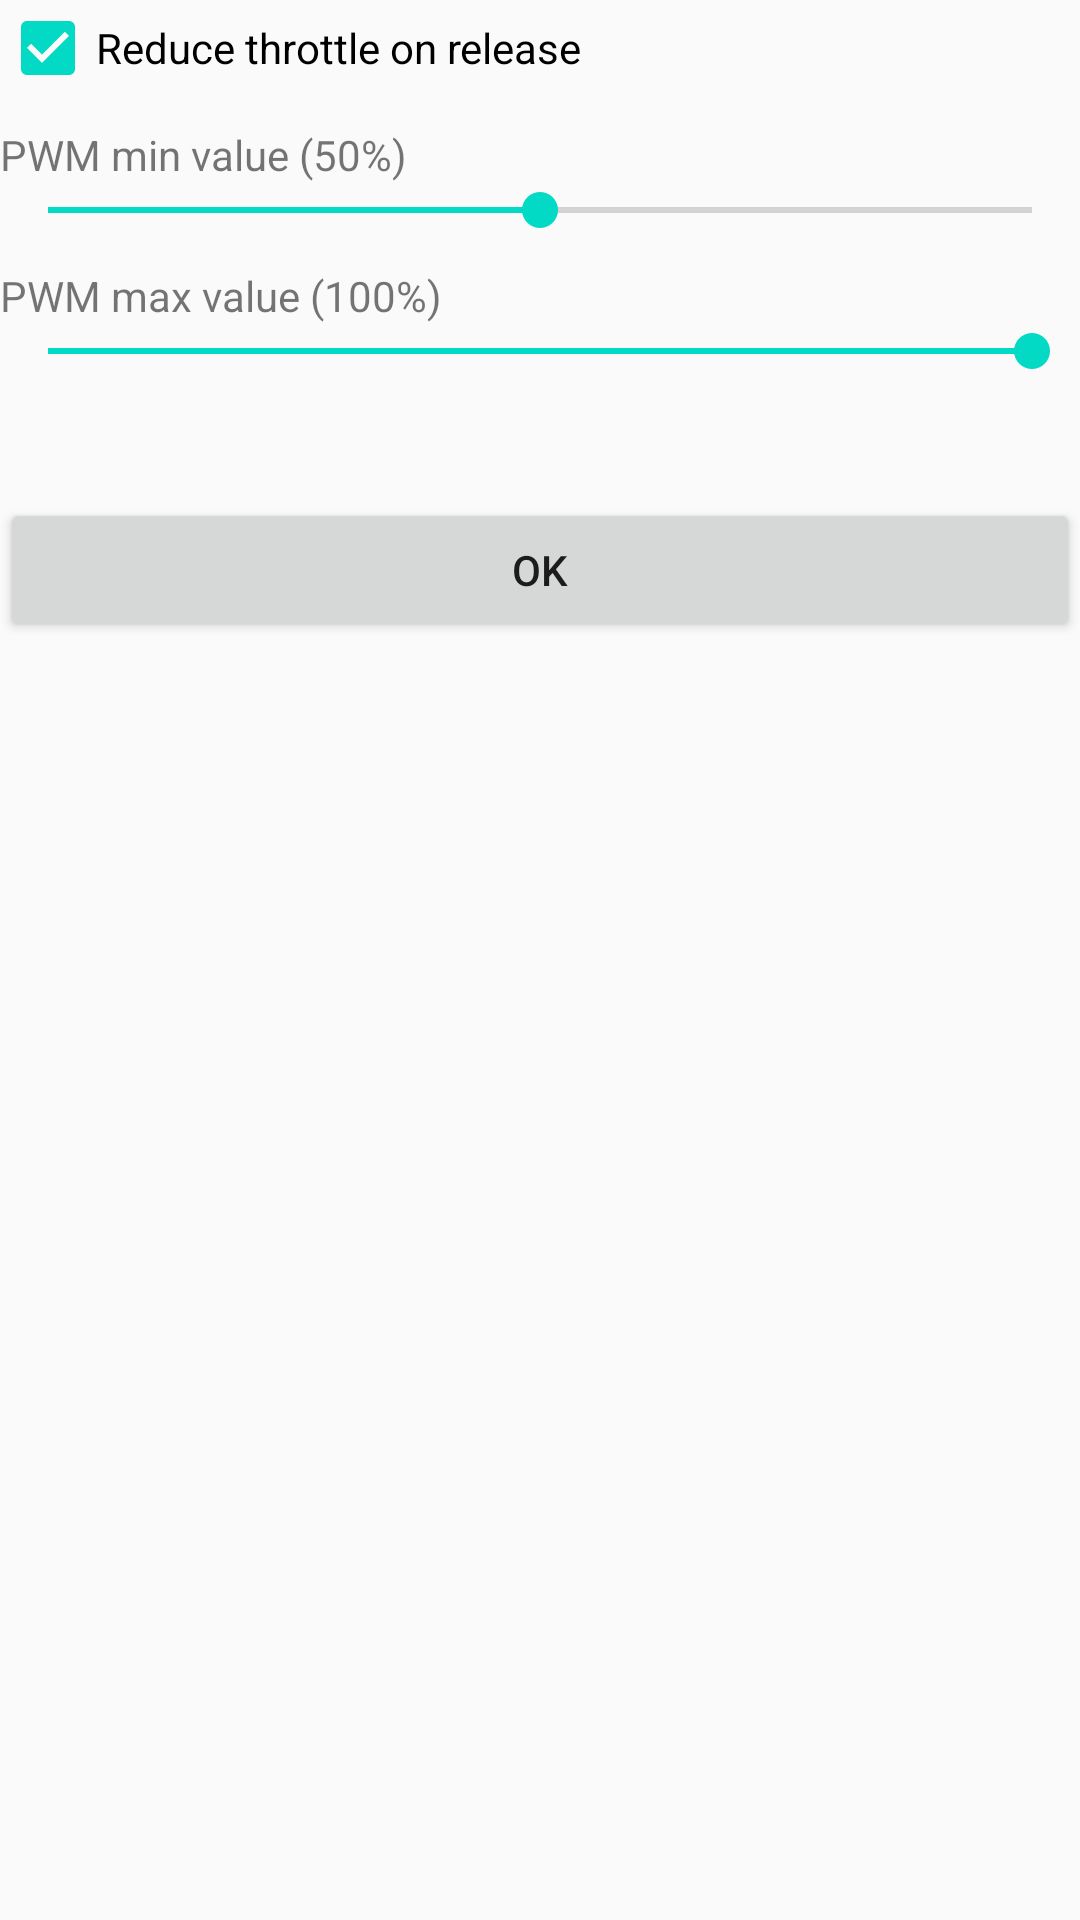

This screen was rendered from an Android layout file. Write that file and the resources it references.
<!-- AndroidManifest.xml: application theme AppTheme -->
<!-- res/layout/settings.xml -->
<?xml version="1.0" encoding="utf-8"?>
<LinearLayout xmlns:android="http://schemas.android.com/apk/res/android"
    android:orientation="vertical" android:layout_width="match_parent"
    android:layout_height="match_parent">
    <CheckBox
        android:layout_width="wrap_content"
        android:layout_height="wrap_content"
        android:text="Reduce throttle on release"
        android:id="@+id/checkbox_redthrottle"
        android:checked="true"/>
    <TextView
        android:layout_width="wrap_content"
        android:layout_height="wrap_content"
        android:textAppearance="?android:attr/textAppearanceSmall"
        android:text="PWM min value (50%)"
        android:id="@+id/text_view_pwm_min"
        android:layout_marginTop="10dp"/>
    <SeekBar
        android:layout_width="fill_parent"
        android:layout_height="wrap_content"
        android:id="@+id/seekbar_pwm_min"
        android:progress="50"
        android:max="100"
        android:longClickable="true"/>
    <TextView
        android:layout_width="wrap_content"
        android:layout_height="wrap_content"
        android:textAppearance="?android:attr/textAppearanceSmall"
        android:text="PWM max value (100%)"
        android:id="@+id/text_view_pwm_max"
        android:layout_marginTop="10dp"/>
    <SeekBar
        android:layout_width="fill_parent"
        android:layout_height="wrap_content"
        android:progress="100"
        android:id="@+id/seekbar_pwm_max"/>
    <Button
        android:layout_width="fill_parent"
        android:layout_height="wrap_content"
        android:text="OK"
        android:id="@+id/button_settings_ok"
        android:layout_marginTop="40dp"/>
</LinearLayout>
<!-- resources referenced by this layout -->
<resources>
  <style name="AppTheme" parent="AppBaseTheme">
          
      </style>
  <style name="AppBaseTheme" parent="Theme.AppCompat.Light.NoActionBar">
          
          <item name="colorPrimary">@color/colorPrimary</item>
          <item name="colorPrimaryDark">@color/colorPrimaryDark</item>
          <item name="colorAccent">@color/colorAccent</item>
      </style>
  <!-- not gathered from this repository: default colours our renderer supplied (Android Studio template values) -->
  <color name="colorPrimary">#FF6200EE</color>
  <color name="colorPrimaryDark">#FF3700B3</color>
  <color name="colorAccent">#FF03DAC5</color>
</resources>
